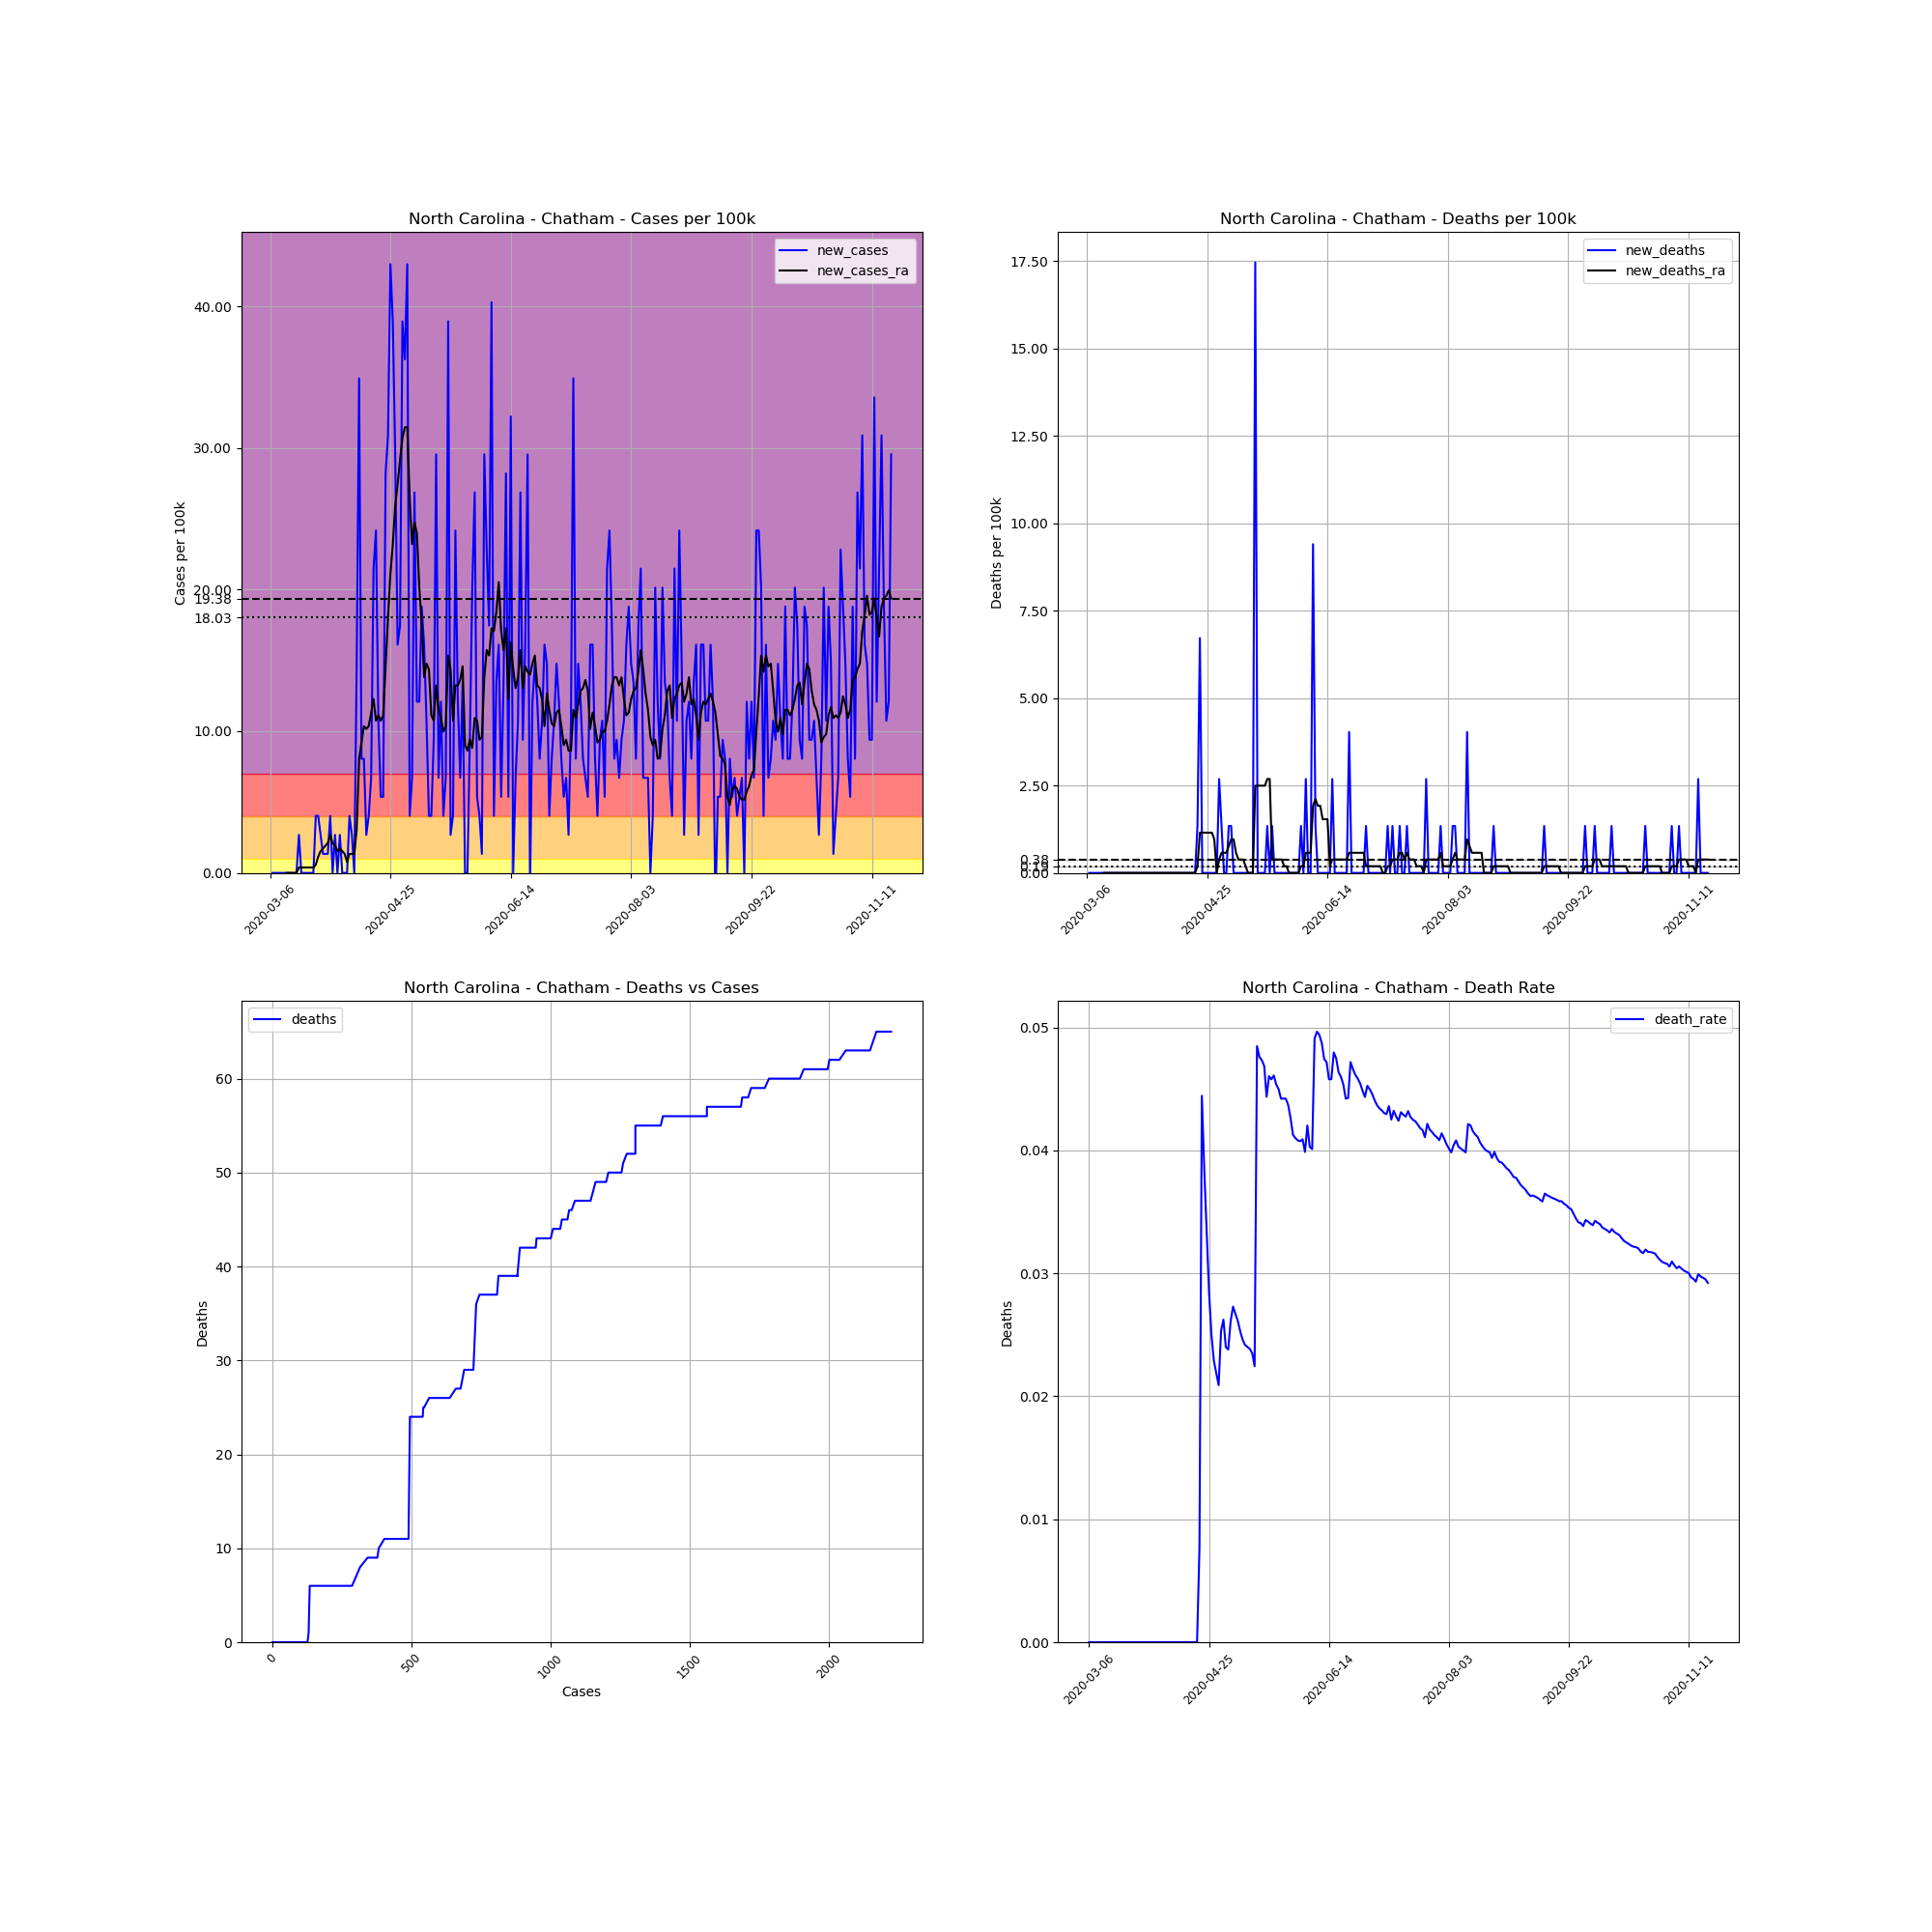

Data behind this chart, as committed beside it:
, date, county, state, fips, cases, deaths, COUNTY, STNAME, CTYNAME, POPESTIMATE2019, cases_per_100k, deaths_per_100k, death_rate, new_cases, new_deaths, new_cases_ra, new_deaths_ra
16370, 2020-03-06, Chatham, North Carolina, 37037, 1, 0, 37, North Carolina, Chatham, 74470, 1.343, 0.0, 0.0, , , , 
16371, 2020-03-07, Chatham, North Carolina, 37037, 1, 0, 37, North Carolina, Chatham, 74470, 1.343, 0.0, 0.0, 0.0, 0.0, , 
16372, 2020-03-08, Chatham, North Carolina, 37037, 1, 0, 37, North Carolina, Chatham, 74470, 1.343, 0.0, 0.0, 0.0, 0.0, , 
16373, 2020-03-09, Chatham, North Carolina, 37037, 1, 0, 37, North Carolina, Chatham, 74470, 1.343, 0.0, 0.0, 0.0, 0.0, , 
16374, 2020-03-10, Chatham, North Carolina, 37037, 1, 0, 37, North Carolina, Chatham, 74470, 1.343, 0.0, 0.0, 0.0, 0.0, , 
16375, 2020-03-11, Chatham, North Carolina, 37037, 1, 0, 37, North Carolina, Chatham, 74470, 1.343, 0.0, 0.0, 0.0, 0.0, , 
16376, 2020-03-12, Chatham, North Carolina, 37037, 1, 0, 37, North Carolina, Chatham, 74470, 1.343, 0.0, 0.0, 0.0, 0.0, , 
16377, 2020-03-13, Chatham, North Carolina, 37037, 1, 0, 37, North Carolina, Chatham, 74470, 1.343, 0.0, 0.0, 0.0, 0.0, 0.0, 0.0
16378, 2020-03-14, Chatham, North Carolina, 37037, 1, 0, 37, North Carolina, Chatham, 74470, 1.343, 0.0, 0.0, 0.0, 0.0, 0.0, 0.0
16379, 2020-03-15, Chatham, North Carolina, 37037, 1, 0, 37, North Carolina, Chatham, 74470, 1.343, 0.0, 0.0, 0.0, 0.0, 0.0, 0.0
16380, 2020-03-16, Chatham, North Carolina, 37037, 1, 0, 37, North Carolina, Chatham, 74470, 1.343, 0.0, 0.0, 0.0, 0.0, 0.0, 0.0
16381, 2020-03-17, Chatham, North Carolina, 37037, 1, 0, 37, North Carolina, Chatham, 74470, 1.343, 0.0, 0.0, 0.0, 0.0, 0.0, 0.0
16382, 2020-03-18, Chatham, North Carolina, 37037, 3, 0, 37, North Carolina, Chatham, 74470, 4.028, 0.0, 0.0, 2.686, 0.0, 0.3837, 0.0
16383, 2020-03-19, Chatham, North Carolina, 37037, 3, 0, 37, North Carolina, Chatham, 74470, 4.028, 0.0, 0.0, 0.0, 0.0, 0.3837, 0.0
16384, 2020-03-20, Chatham, North Carolina, 37037, 3, 0, 37, North Carolina, Chatham, 74470, 4.028, 0.0, 0.0, 0.0, 0.0, 0.3837, 0.0
16385, 2020-03-21, Chatham, North Carolina, 37037, 3, 0, 37, North Carolina, Chatham, 74470, 4.028, 0.0, 0.0, 0.0, 0.0, 0.3837, 0.0
16386, 2020-03-22, Chatham, North Carolina, 37037, 3, 0, 37, North Carolina, Chatham, 74470, 4.028, 0.0, 0.0, 0.0, 0.0, 0.3837, 0.0
16387, 2020-03-23, Chatham, North Carolina, 37037, 3, 0, 37, North Carolina, Chatham, 74470, 4.028, 0.0, 0.0, 0.0, 0.0, 0.3837, 0.0
16388, 2020-03-24, Chatham, North Carolina, 37037, 3, 0, 37, North Carolina, Chatham, 74470, 4.028, 0.0, 0.0, 0.0, 0.0, 0.3837, 0.0
16389, 2020-03-25, Chatham, North Carolina, 37037, 6, 0, 37, North Carolina, Chatham, 74470, 8.057, 0.0, 0.0, 4.028, 0.0, 0.5755, 0.0
16390, 2020-03-26, Chatham, North Carolina, 37037, 9, 0, 37, North Carolina, Chatham, 74470, 12.09, 0.0, 0.0, 4.028, 0.0, 1.151, 0.0
16391, 2020-03-27, Chatham, North Carolina, 37037, 11, 0, 37, North Carolina, Chatham, 74470, 14.77, 0.0, 0.0, 2.686, 0.0, 1.535, 0.0
16392, 2020-03-28, Chatham, North Carolina, 37037, 12, 0, 37, North Carolina, Chatham, 74470, 16.11, 0.0, 0.0, 1.343, 0.0, 1.726, 0.0
16393, 2020-03-29, Chatham, North Carolina, 37037, 13, 0, 37, North Carolina, Chatham, 74470, 17.46, 0.0, 0.0, 1.343, 0.0, 1.918, 0.0
16394, 2020-03-30, Chatham, North Carolina, 37037, 14, 0, 37, North Carolina, Chatham, 74470, 18.8, 0.0, 0.0, 1.343, 0.0, 2.11, 0.0
16395, 2020-03-31, Chatham, North Carolina, 37037, 17, 0, 37, North Carolina, Chatham, 74470, 22.83, 0.0, 0.0, 4.028, 0.0, 2.686, 0.0
16396, 2020-04-01, Chatham, North Carolina, 37037, 17, 0, 37, North Carolina, Chatham, 74470, 22.83, 0.0, 0.0, 0.0, 0.0, 2.11, 0.0
16397, 2020-04-02, Chatham, North Carolina, 37037, 19, 0, 37, North Carolina, Chatham, 74470, 25.51, 0.0, 0.0, 2.686, 0.0, 1.918, 0.0
16398, 2020-04-03, Chatham, North Carolina, 37037, 19, 0, 37, North Carolina, Chatham, 74470, 25.51, 0.0, 0.0, 0.0, 0.0, 1.535, 0.0
16399, 2020-04-04, Chatham, North Carolina, 37037, 21, 0, 37, North Carolina, Chatham, 74470, 28.2, 0.0, 0.0, 2.686, 0.0, 1.726, 0.0
16400, 2020-04-05, Chatham, North Carolina, 37037, 21, 0, 37, North Carolina, Chatham, 74470, 28.2, 0.0, 0.0, 0.0, 0.0, 1.535, 0.0
16401, 2020-04-06, Chatham, North Carolina, 37037, 21, 0, 37, North Carolina, Chatham, 74470, 28.2, 0.0, 0.0, 0.0, 0.0, 1.343, 0.0
16402, 2020-04-07, Chatham, North Carolina, 37037, 21, 0, 37, North Carolina, Chatham, 74470, 28.2, 0.0, 0.0, 0.0, 0.0, 0.7673, 0.0
16403, 2020-04-08, Chatham, North Carolina, 37037, 24, 0, 37, North Carolina, Chatham, 74470, 32.23, 0.0, 0.0, 4.028, 0.0, 1.343, 0.0
16404, 2020-04-09, Chatham, North Carolina, 37037, 26, 0, 37, North Carolina, Chatham, 74470, 34.91, 0.0, 0.0, 2.686, 0.0, 1.343, 0.0
16405, 2020-04-10, Chatham, North Carolina, 37037, 26, 0, 37, North Carolina, Chatham, 74470, 34.91, 0.0, 0.0, 0.0, 0.0, 1.343, 0.0
16406, 2020-04-11, Chatham, North Carolina, 37037, 37, 0, 37, North Carolina, Chatham, 74470, 49.68, 0.0, 0.0, 14.77, 0.0, 3.069, 0.0
16407, 2020-04-12, Chatham, North Carolina, 37037, 63, 0, 37, North Carolina, Chatham, 74470, 84.6, 0.0, 0.0, 34.91, 0.0, 8.057, 0.0
16408, 2020-04-13, Chatham, North Carolina, 37037, 69, 0, 37, North Carolina, Chatham, 74470, 92.65, 0.0, 0.0, 8.057, 0.0, 9.208, 0.0
16409, 2020-04-14, Chatham, North Carolina, 37037, 75, 0, 37, North Carolina, Chatham, 74470, 100.7, 0.0, 0.0, 8.057, 0.0, 10.36, 0.0
16410, 2020-04-15, Chatham, North Carolina, 37037, 77, 0, 37, North Carolina, Chatham, 74470, 103.4, 0.0, 0.0, 2.686, 0.0, 10.17, 0.0
16411, 2020-04-16, Chatham, North Carolina, 37037, 80, 0, 37, North Carolina, Chatham, 74470, 107.4, 0.0, 0.0, 4.028, 0.0, 10.36, 0.0
16412, 2020-04-17, Chatham, North Carolina, 37037, 85, 0, 37, North Carolina, Chatham, 74470, 114.1, 0.0, 0.0, 6.714, 0.0, 11.32, 0.0
16413, 2020-04-18, Chatham, North Carolina, 37037, 101, 0, 37, North Carolina, Chatham, 74470, 135.6, 0.0, 0.0, 21.49, 0.0, 12.28, 0.0
16414, 2020-04-19, Chatham, North Carolina, 37037, 119, 0, 37, North Carolina, Chatham, 74470, 159.8, 0.0, 0.0, 24.17, 0.0, 10.74, 0.0
16415, 2020-04-20, Chatham, North Carolina, 37037, 127, 0, 37, North Carolina, Chatham, 74470, 170.5, 0.0, 0.0, 10.74, 0.0, 11.13, 0.0
16416, 2020-04-21, Chatham, North Carolina, 37037, 131, 1, 37, North Carolina, Chatham, 74470, 175.9, 1.343, 0.007634, 5.371, 1.343, 10.74, 0.1918
16417, 2020-04-22, Chatham, North Carolina, 37037, 135, 6, 37, North Carolina, Chatham, 74470, 181.3, 8.057, 0.04444, 5.371, 6.714, 11.13, 1.151
16418, 2020-04-23, Chatham, North Carolina, 37037, 156, 6, 37, North Carolina, Chatham, 74470, 209.5, 8.057, 0.03846, 28.2, 0.0, 14.58, 1.151
16419, 2020-04-24, Chatham, North Carolina, 37037, 179, 6, 37, North Carolina, Chatham, 74470, 240.4, 8.057, 0.03352, 30.88, 0.0, 18.03, 1.151
16420, 2020-04-25, Chatham, North Carolina, 37037, 211, 6, 37, North Carolina, Chatham, 74470, 283.3, 8.057, 0.02844, 42.97, 0.0, 21.1, 1.151
16421, 2020-04-26, Chatham, North Carolina, 37037, 240, 6, 37, North Carolina, Chatham, 74470, 322.3, 8.057, 0.025, 38.94, 0.0, 23.21, 1.151
16422, 2020-04-27, Chatham, North Carolina, 37037, 262, 6, 37, North Carolina, Chatham, 74470, 351.8, 8.057, 0.0229, 29.54, 0.0, 25.9, 1.151
16423, 2020-04-28, Chatham, North Carolina, 37037, 274, 6, 37, North Carolina, Chatham, 74470, 367.9, 8.057, 0.0219, 16.11, 0.0, 27.43, 0.9592
16424, 2020-04-29, Chatham, North Carolina, 37037, 287, 6, 37, North Carolina, Chatham, 74470, 385.4, 8.057, 0.02091, 17.46, 0.0, 29.16, 0.0
16425, 2020-04-30, Chatham, North Carolina, 37037, 316, 8, 37, North Carolina, Chatham, 74470, 424.3, 10.74, 0.02532, 38.94, 2.686, 30.69, 0.3837
16426, 2020-05-01, Chatham, North Carolina, 37037, 343, 9, 37, North Carolina, Chatham, 74470, 460.6, 12.09, 0.02624, 36.26, 1.343, 31.46, 0.5755
16427, 2020-05-02, Chatham, North Carolina, 37037, 375, 9, 37, North Carolina, Chatham, 74470, 503.6, 12.09, 0.024, 42.97, 0.0, 31.46, 0.5755
16428, 2020-05-03, Chatham, North Carolina, 37037, 378, 9, 37, North Carolina, Chatham, 74470, 507.6, 12.09, 0.02381, 4.028, 0.0, 26.47, 0.5755
16429, 2020-05-04, Chatham, North Carolina, 37037, 383, 10, 37, North Carolina, Chatham, 74470, 514.3, 13.43, 0.02611, 6.714, 1.343, 23.21, 0.7673
... 199 more rows
